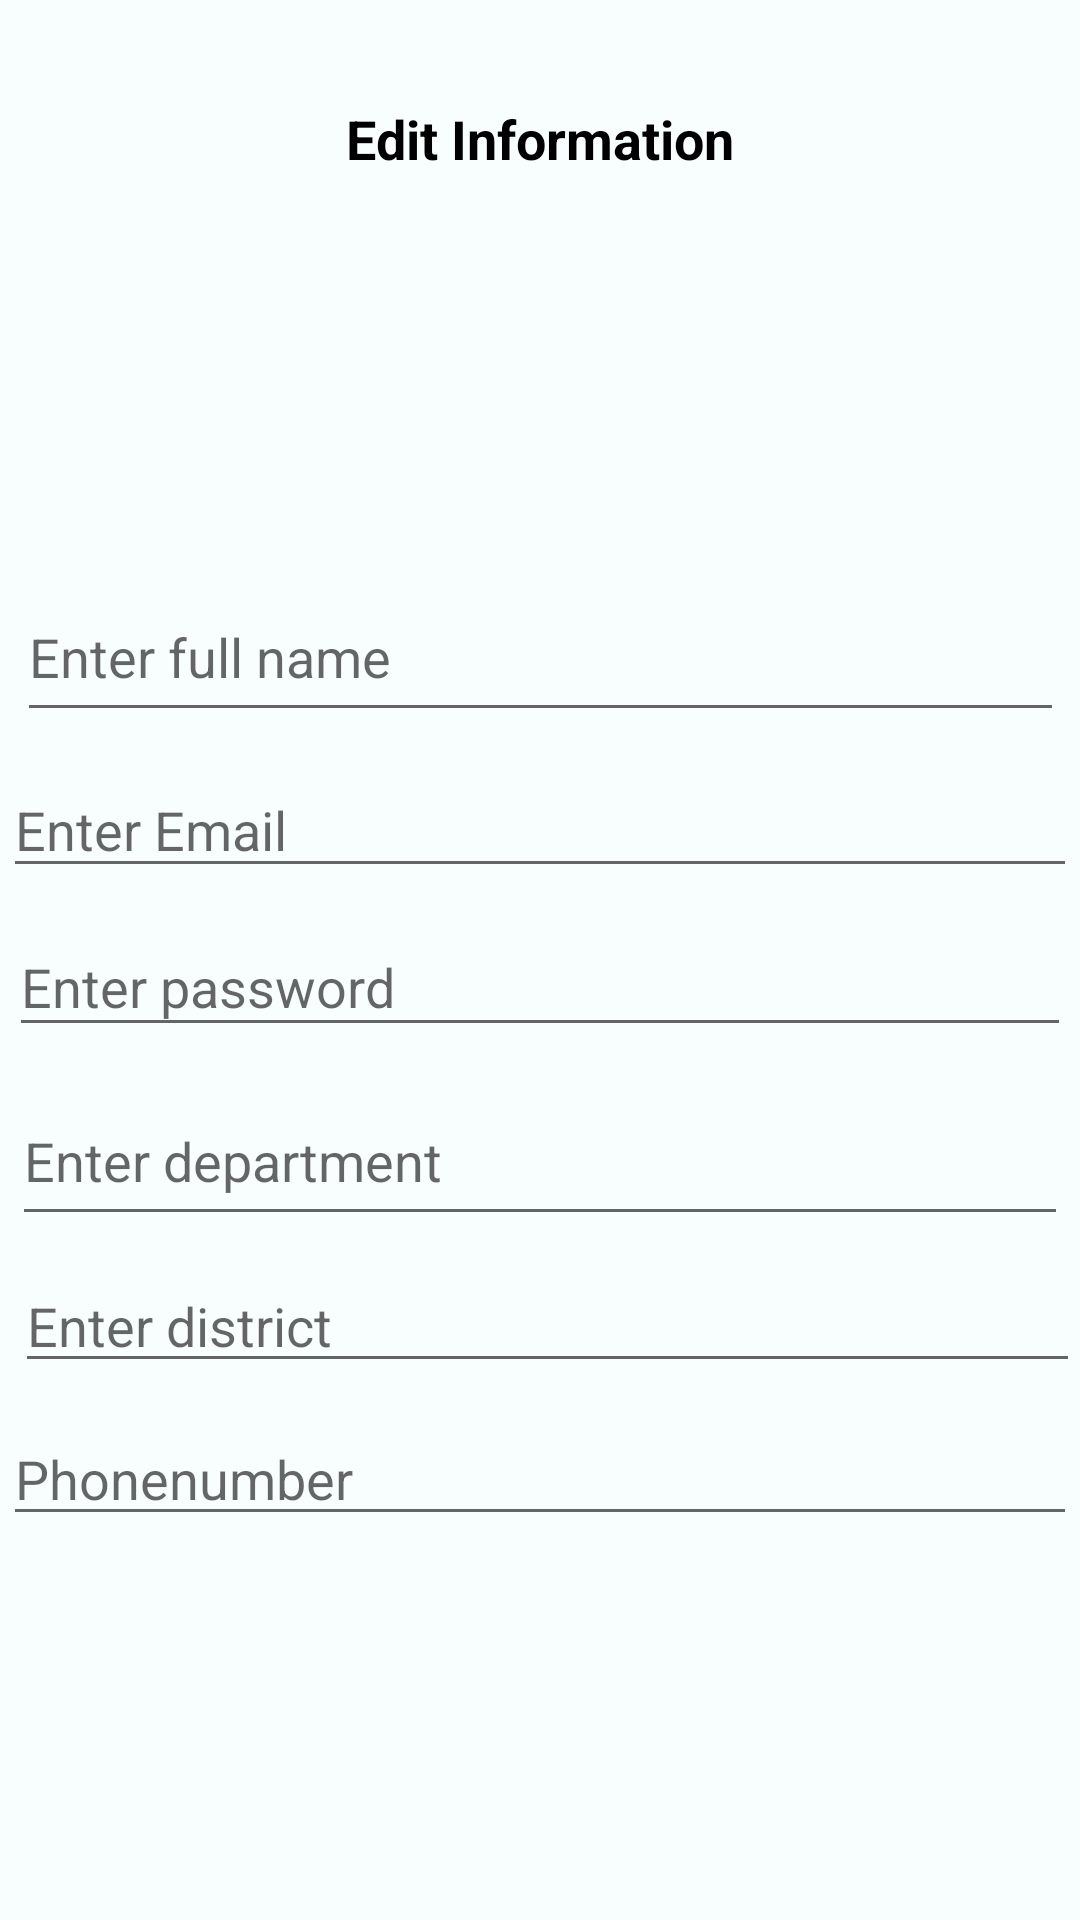

The Android layout XML behind this screen, and the referenced resources:
<!-- AndroidManifest.xml: application theme Theme.EmployeeApp -->
<!-- res/layout/activity_editemployeedetails.xml -->
<?xml version="1.0" encoding="utf-8"?>
<androidx.constraintlayout.widget.ConstraintLayout xmlns:android="http://schemas.android.com/apk/res/android"
    xmlns:app="http://schemas.android.com/apk/res-auto"
    xmlns:tools="http://schemas.android.com/tools"
    android:layout_width="match_parent"
    android:layout_height="match_parent"
    android:background="#0700BCD4"
    tools:context=".Editemployeedetails">


    <Button
        android:id="@+id/Logout_button"
        android:layout_width="wrap_content"
        android:layout_height="wrap_content"
        android:layout_marginTop="20dp"
        android:layout_marginBottom="148dp"
        android:text="Save"
        android:textColor="#FFFFFF"
        app:backgroundTint="#9C27B0"
        app:layout_constraintBottom_toBottomOf="parent"
        app:layout_constraintEnd_toEndOf="parent"
        app:layout_constraintHorizontal_bias="0.447"
        app:layout_constraintStart_toStartOf="parent"
        app:layout_constraintTop_toBottomOf="@+id/enter_phone_number" />

    <EditText
        android:id="@+id/enter_email_address"
        android:layout_width="358dp"
        android:layout_height="42dp"
        android:layout_marginStart="15dp"
        android:layout_marginLeft="15dp"
        android:layout_marginTop="10dp"
        android:layout_marginEnd="15dp"
        android:layout_marginRight="15dp"
        android:ems="10"
        android:hint="@string/hint_enter_email"
        android:importantForAutofill="no"
        android:inputType="textEmailAddress"
        app:layout_constraintEnd_toEndOf="parent"
        app:layout_constraintStart_toStartOf="parent"
        app:layout_constraintTop_toBottomOf="@+id/Employee_name" />

    <EditText
        android:id="@+id/enter_password"
        android:layout_width="354dp"
        android:layout_height="43dp"
        android:layout_marginStart="15dp"
        android:layout_marginLeft="15dp"
        android:layout_marginTop="10dp"
        android:layout_marginEnd="15dp"
        android:layout_marginRight="15dp"
        android:ems="10"
        android:hint="@string/hint_enter_password"
        android:inputType="textPersonName|textPassword"
        app:layout_constraintEnd_toEndOf="parent"
        app:layout_constraintStart_toStartOf="parent"
        app:layout_constraintTop_toBottomOf="@+id/enter_email_address" />

    <EditText
        android:id="@+id/enter_department"
        android:layout_width="352dp"
        android:layout_height="53dp"
        android:layout_marginStart="15dp"
        android:layout_marginLeft="15dp"
        android:layout_marginTop="10dp"
        android:layout_marginEnd="15dp"
        android:layout_marginRight="15dp"
        android:ems="10"
        android:hint="@string/hint_enter_department"
        android:inputType="textPersonName"
        app:layout_constraintEnd_toEndOf="parent"
        app:layout_constraintStart_toStartOf="parent"
        app:layout_constraintTop_toBottomOf="@+id/enter_password" />

    <EditText
        android:id="@+id/enter_district"
        android:layout_width="355dp"
        android:layout_height="39dp"
        android:layout_marginStart="15dp"
        android:layout_marginLeft="15dp"
        android:layout_marginTop="10dp"
        android:layout_marginEnd="15dp"
        android:layout_marginRight="15dp"
        android:ems="10"
        android:hint="@string/hint_enter_district"
        android:inputType="textPersonName"
        app:layout_constraintEnd_toEndOf="parent"
        app:layout_constraintHorizontal_bias="0.409"
        app:layout_constraintStart_toStartOf="parent"
        app:layout_constraintTop_toBottomOf="@+id/enter_department" />

    <EditText
        android:id="@+id/Employee_name"
        android:layout_width="349dp"
        android:layout_height="53dp"
        android:layout_marginStart="15dp"
        android:layout_marginLeft="15dp"
        android:layout_marginTop="22dp"
        android:layout_marginEnd="15dp"
        android:layout_marginRight="15dp"
        android:ems="10"
        android:hint="@string/hint_enter_full_name"
        android:inputType="textPersonName"
        app:layout_constraintEnd_toEndOf="parent"
        app:layout_constraintStart_toStartOf="parent"
        app:layout_constraintTop_toBottomOf="@+id/profile_picture" />

    <EditText
        android:id="@+id/enter_phone_number"
        android:layout_width="358dp"
        android:layout_height="41dp"
        android:layout_marginStart="15dp"
        android:layout_marginLeft="15dp"
        android:layout_marginTop="10dp"
        android:layout_marginEnd="15dp"
        android:layout_marginRight="15dp"
        android:ems="10"
        android:hint="@string/enter_phone_number"
        android:inputType="textPersonName"
        app:layout_constraintEnd_toEndOf="parent"
        app:layout_constraintStart_toStartOf="parent"
        app:layout_constraintTop_toBottomOf="@+id/enter_district" />

    <ImageView
        android:id="@+id/profile_picture"
        android:layout_width="99dp"
        android:layout_height="77dp"
        android:layout_marginTop="92dp"
        android:contentDescription="TODO"
        app:layout_constraintEnd_toEndOf="parent"
        app:layout_constraintHorizontal_bias="0.54"
        app:layout_constraintStart_toStartOf="parent"
        app:layout_constraintTop_toTopOf="parent"
        tools:srcCompat="@tools:sample/avatars" />

    <TextView
        android:id="@+id/edit_info"
        android:layout_width="wrap_content"
        android:layout_height="wrap_content"
        android:text="Edit Information"
        android:textColor="#000000"
        android:textSize="18sp"
        android:textStyle="bold"
        app:layout_constraintBottom_toTopOf="@+id/profile_picture"
        app:layout_constraintEnd_toEndOf="parent"
        app:layout_constraintStart_toStartOf="parent"
        app:layout_constraintTop_toTopOf="parent" />


</androidx.constraintlayout.widget.ConstraintLayout>
<!-- resources referenced by this layout -->
<resources>
  <string name="enter_phone_number">Phonenumber</string>
  <string name="hint_enter_department">Enter department</string>
  <string name="hint_enter_district">Enter district</string>
  <string name="hint_enter_email">Enter Email</string>
  <string name="hint_enter_full_name">Enter full name</string>
  <string name="hint_enter_password">Enter password</string>
  <style name="Theme.EmployeeApp" parent="Theme.MaterialComponents.Light.DarkActionBar">
          
          <item name="colorPrimary">@color/purple_500</item>
          <item name="colorPrimaryVariant">@color/purple_700</item>
          <item name="colorOnPrimary">@color/white</item>
          
          <item name="colorSecondary">@color/teal_200</item>
          <item name="colorSecondaryVariant">@color/teal_700</item>
          <item name="colorOnSecondary">@color/black</item>
          
          <item name="android:statusBarColor" tools:targetApi="l">?attr/colorPrimaryVariant</item>
          
      </style>
  <!-- not gathered from this repository: default colours our renderer supplied (Android Studio template values) -->
  <color name="purple_500">#FF6200EE</color>
  <color name="purple_700">#FF3700B3</color>
  <color name="teal_200">#FF03DAC5</color>
  <color name="teal_700">#FF018786</color>
  <color name="black">#FF000000</color>
  <color name="white">#FFFFFFFF</color>
</resources>
